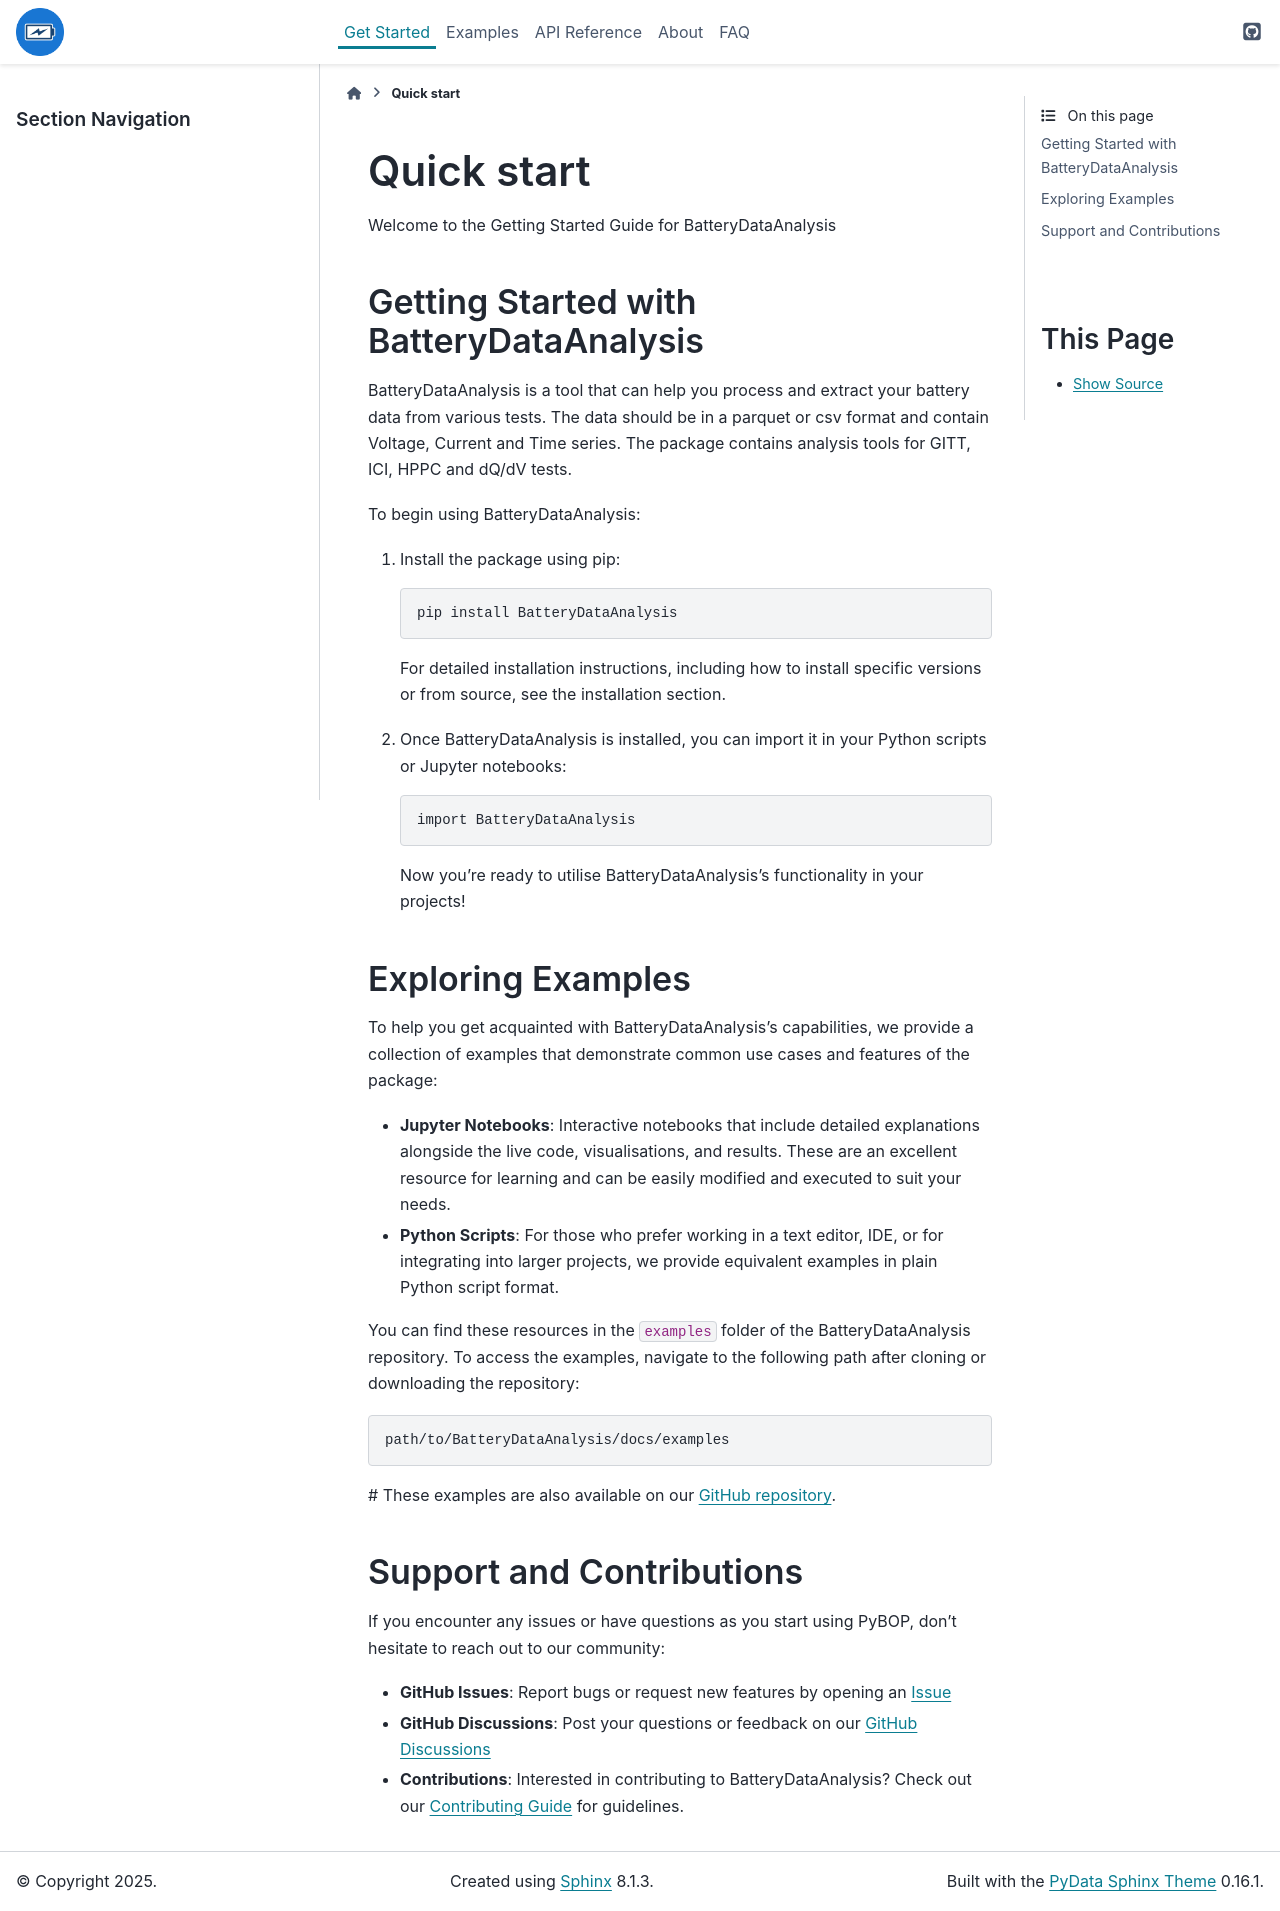

repository: DigiBatt/BatteryDataAnalysis · page: pages/getstarted.html · generator: sphinx

Quick start
================================
Welcome to the Getting Started Guide for BatteryDataAnalysis

Getting Started with BatteryDataAnalysis
-------------------------------------------

BatteryDataAnalysis is a tool that can help you process and extract your battery data from various tests.
The data should be in a parquet or csv format and contain Voltage, Current and Time series. 
The package contains analysis tools for GITT, ICI, HPPC and dQ/dV tests.


To begin using BatteryDataAnalysis:

1. Install the package using pip:

   .. code-block:: console

       pip install BatteryDataAnalysis

   For detailed installation instructions, including how to install specific versions or from source, see the :ref:`installation` section.

2. Once BatteryDataAnalysis is installed, you can import it in your Python scripts or Jupyter notebooks:

   .. code-block:: python

       import BatteryDataAnalysis

   Now you're ready to utilise BatteryDataAnalysis's functionality in your projects!

Exploring Examples
------------------

To help you get acquainted with BatteryDataAnalysis's capabilities, we provide a collection of examples that demonstrate common use cases and features of the package:

- **Jupyter Notebooks**: Interactive notebooks that include detailed explanations alongside the live code, visualisations, and results. These are an excellent resource for learning and can be easily modified and executed to suit your needs.

- **Python Scripts**: For those who prefer working in a text editor, IDE, or for integrating into larger projects, we provide equivalent examples in plain Python script format.

You can find these resources in the ``examples`` folder of the BatteryDataAnalysis repository. To access the examples, navigate to the following path after cloning or downloading the repository:

.. code-block:: console

    path/to/BatteryDataAnalysis/docs/examples

# These examples are also available on our `GitHub repository <https://github.com/DigiBatt/BatteryDataAnalysis>`_.


Support and Contributions
-------------------------

If you encounter any issues or have questions as you start using PyBOP, don't hesitate to reach out to our community:

- **GitHub Issues**: Report bugs or request new features by opening an `Issue <https://github.com/DigiBatt/BatteryDataAnalysis/issues>`_
- **GitHub Discussions**: Post your questions or feedback on our `GitHub Discussions <https://github.com/DigiBatt/BatteryDataAnalysis/discussions>`_
- **Contributions**: Interested in contributing to BatteryDataAnalysis? Check out our `Contributing Guide <Contributing.html>`_ for guidelines.
